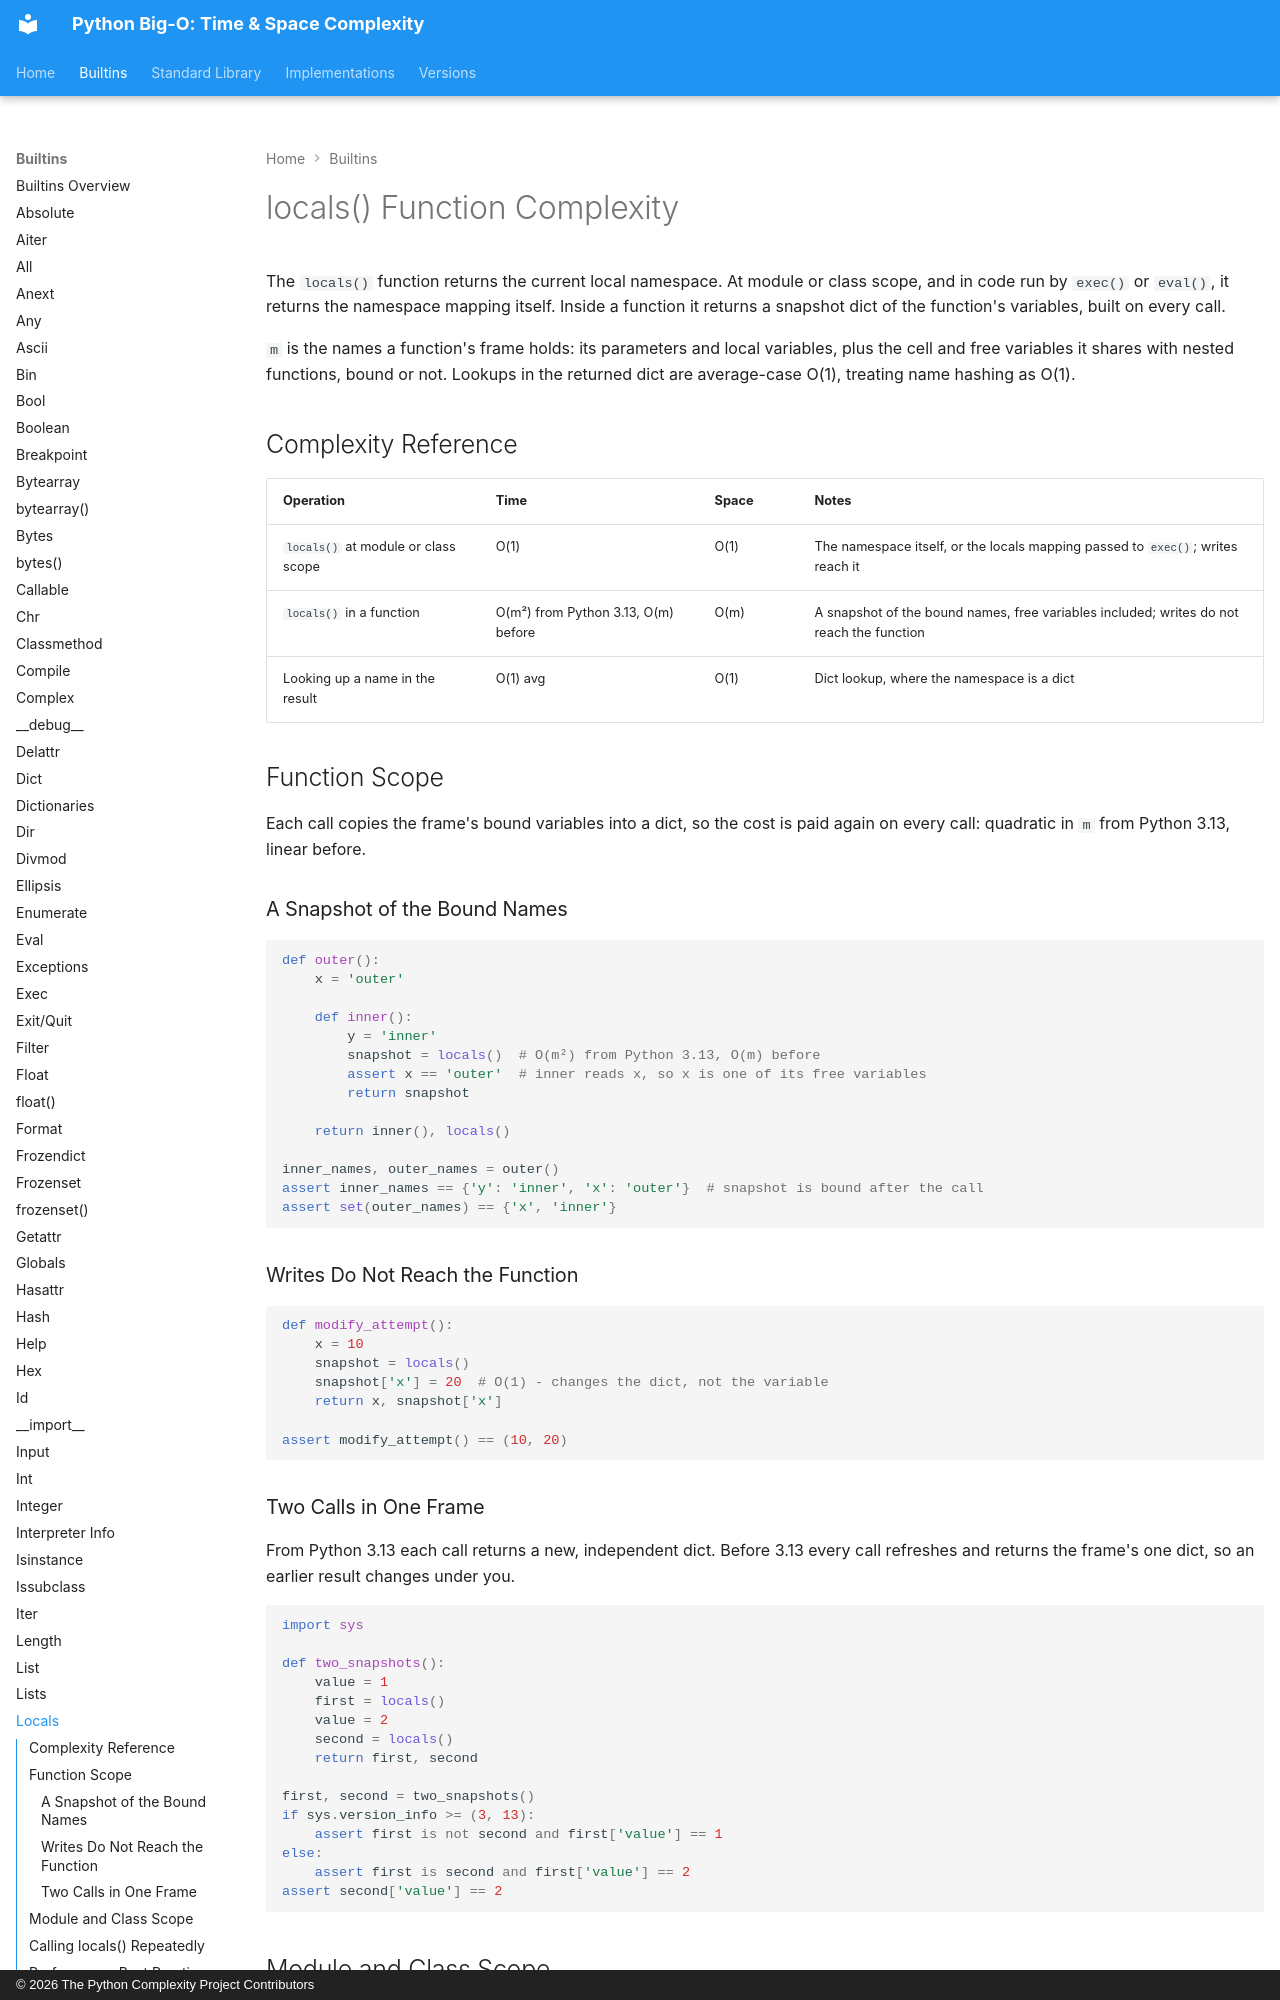

repository: heikkitoivonen/python-time-space-complexity · page: builtins/locals_func/index.html · generator: mkdocs · copyright: © 2026 The Python Complexity Project Contributors

# locals() Function Complexity

The `locals()` function returns the current local namespace. At module or class scope, and in
code run by `exec()` or `eval()`, it returns the namespace mapping itself. Inside a function it
returns a snapshot dict of the function's variables, built on every call.

`m` is the names a function's frame holds: its parameters and local variables, plus the cell and
free variables it shares with nested functions, bound or not. Lookups in the returned dict are
average-case O(1), treating name hashing as O(1).

## Complexity Reference

| Operation | Time | Space | Notes |
|-----------|------|-------|-------|
| `locals()` at module or class scope | O(1) | O(1) | The namespace itself, or the locals mapping passed to `exec()`; writes reach it |
| `locals()` in a function | O(m²) from Python 3.13, O(m) before | O(m) | A snapshot of the bound names, free variables included; writes do not reach the function |
| Looking up a name in the result | O(1) avg | O(1) | Dict lookup, where the namespace is a dict |

## Function Scope

Each call copies the frame's bound variables into a dict, so the cost is paid again on every
call: quadratic in `m` from Python 3.13, linear before.

### A Snapshot of the Bound Names

```python
def outer():
    x = 'outer'

    def inner():
        y = 'inner'
        snapshot = locals()  # O(m²) from Python 3.13, O(m) before
        assert x == 'outer'  # inner reads x, so x is one of its free variables
        return snapshot

    return inner(), locals()

inner_names, outer_names = outer()
assert inner_names == {'y': 'inner', 'x': 'outer'}  # snapshot is bound after the call
assert set(outer_names) == {'x', 'inner'}
```

### Writes Do Not Reach the Function

```python
def modify_attempt():
    x = 10
    snapshot = locals()
    snapshot['x'] = 20  # O(1) - changes the dict, not the variable
    return x, snapshot['x']

assert modify_attempt() == (10, 20)
```

### Two Calls in One Frame

From Python 3.13 each call returns a new, independent dict. Before 3.13 every call refreshes and
returns the frame's one dict, so an earlier result changes under you.

```python
import sys

def two_snapshots():
    value = 1
    first = locals()
    value = 2
    second = locals()
    return first, second

first, second = two_snapshots()
if sys.version_info >= (3, 13):
    assert first is not second and first['value'] == 1
else:
    assert first is second and first['value'] == 2
assert second['value'] == 2
```
